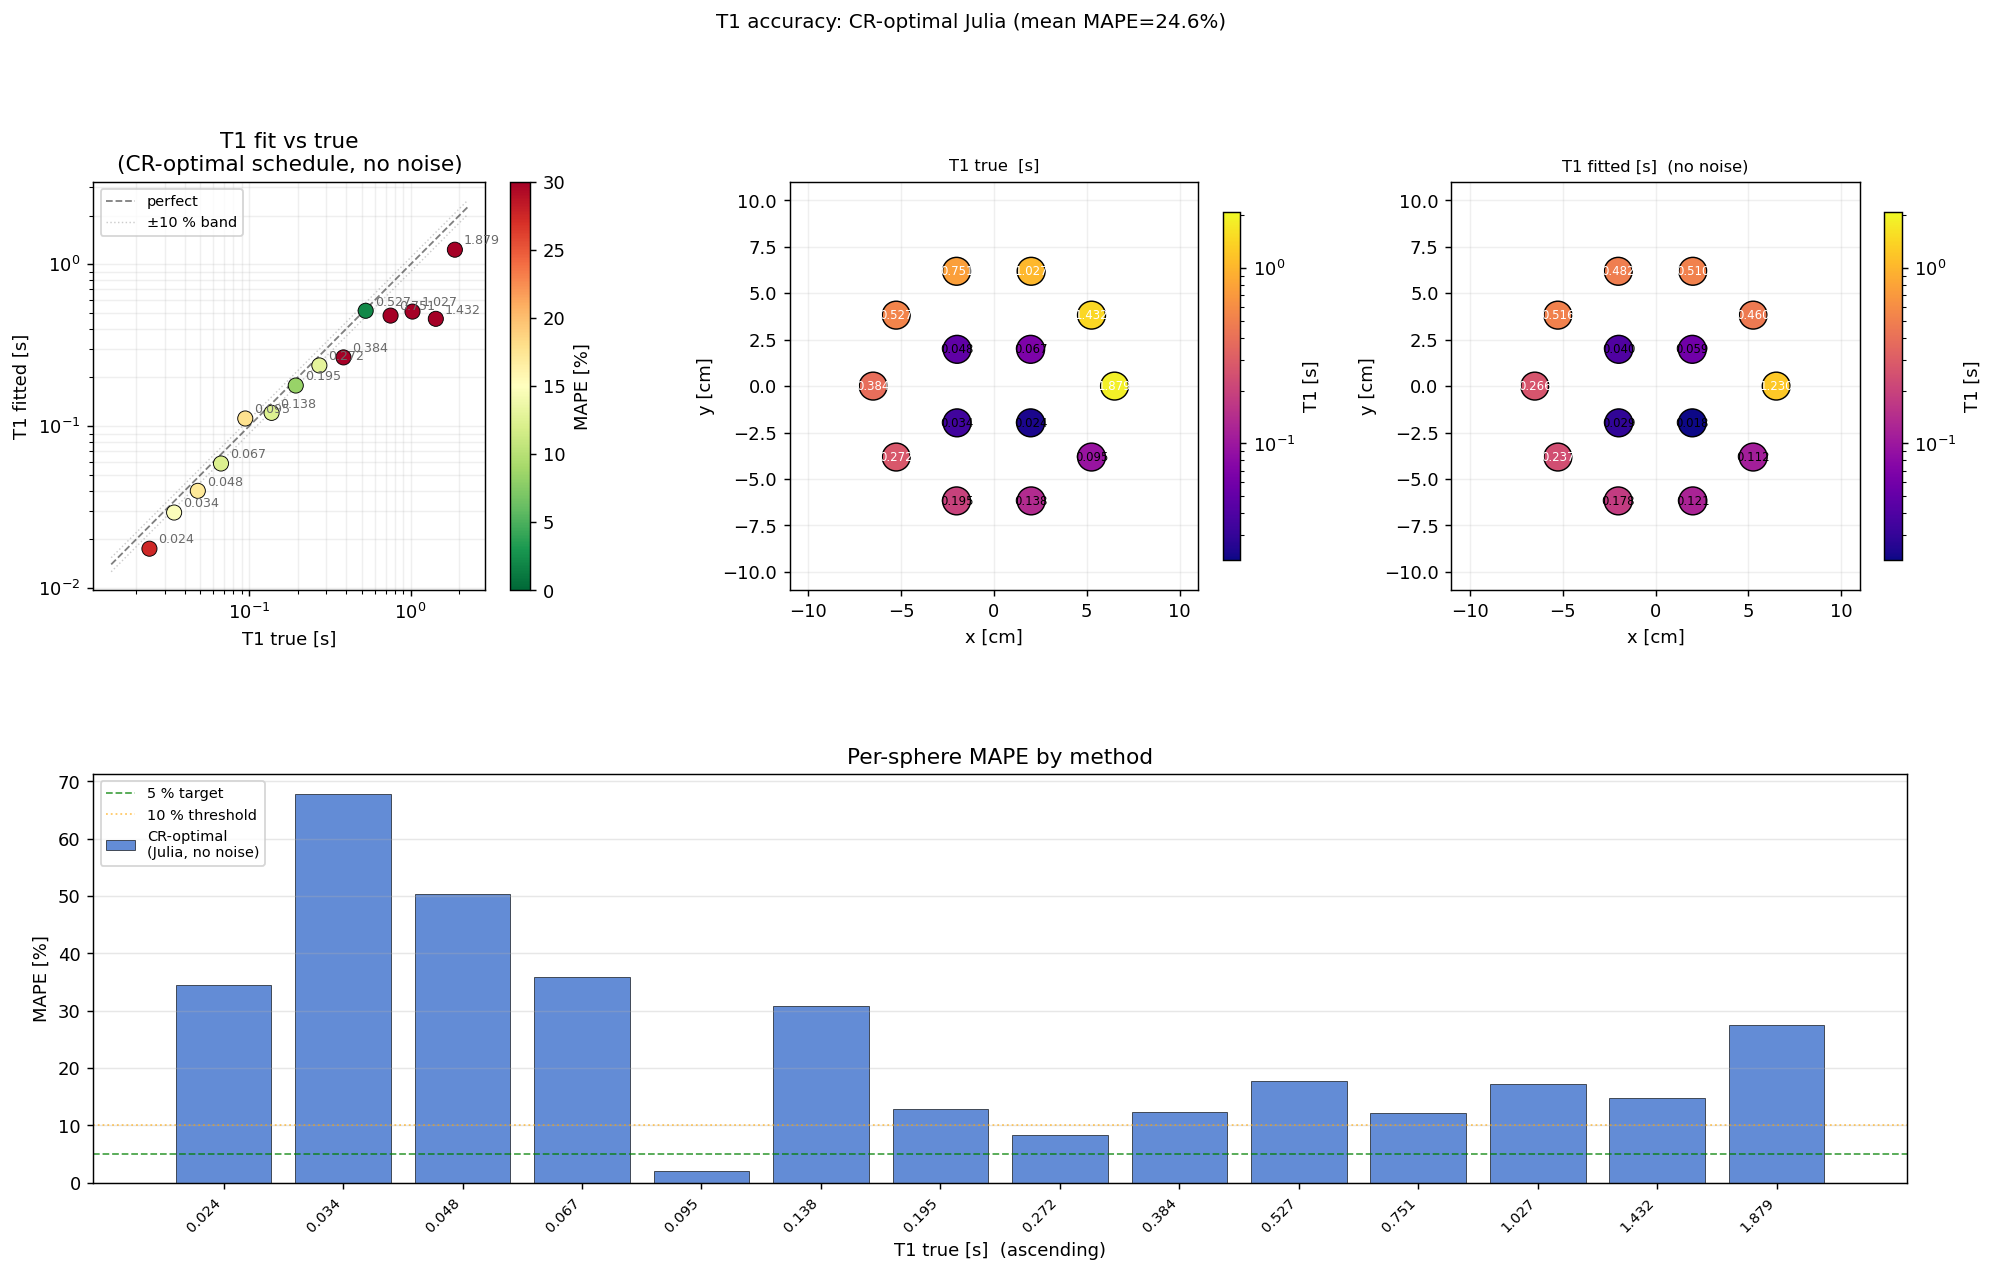

Values plotted in this chart, from the file beside it:
label, T1_true_s, T1_fit_s, T1_sigma_s, M0_fit, mape_pct, cx_m, cy_m
T1_1, 1.879, 1.23, 0.0, 15.44, 34.54, 0.065, 0.0
T1_2, 1.432, 0.4603, 0.0, 8.426, 67.86, 0.05259, 0.03821
T1_3, 1.027, 0.5101, 0.0, 11.66, 50.33, 0.02009, 0.06182
T1_4, 0.7513, 0.4818, 0.0, 15.03, 35.87, -0.02009, 0.06182
T1_5, 0.527, 0.516, 0.0, 22.3, 2.09, -0.05259, 0.03821
T1_6, 0.3841, 0.2659, 0.0, 13.83, 30.77, -0.065, 7.960204194457795e-18
T1_7, 0.2723, 0.2372, 0.0, 19.34, 12.9, -0.05259, -0.03821
T1_8, 0.1945, 0.1782, 0.0, 19.02, 8.367, -0.02009, -0.06182
T1_9, 0.1378, 0.1208, 0.0, 19.04, 12.31, 0.02009, -0.06182
T1_10, 0.0947, 0.1115, 0.0, 17.66, 17.79, 0.05259, -0.03821
T1_11, 0.067, 0.05881, 0.0, 15.77, 12.22, 0.0198, 0.0198
T1_12, 0.04814, 0.03987, 0.0, 14.85, 17.18, -0.0198, 0.0198
T1_13, 0.03435, 0.02928, 0.0, 11.58, 14.75, -0.0198, -0.0198
T1_14, 0.02416, 0.01751, 0.0, 9.61, 27.53, 0.0198, -0.0198
